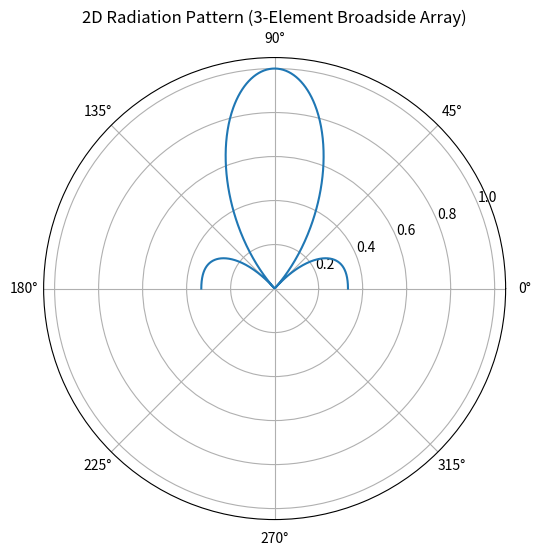

Recreate this plot in Python.
# Broadside Array Antenna (3-Element)

import numpy as np
import matplotlib.pyplot as plt

# Parameters
lam = 1
d = lam / 2
k = 2 * np.pi / lam
N = 3                 # Number of elements

# Angle range
theta = np.linspace(0, np.pi, 1000)

# Array Factor
AF = np.zeros_like(theta, dtype=complex)

for n in range(N):
    AF += np.exp(1j * n * k * d * np.cos(theta))

# Normalize
AF_mag = np.abs(AF)
AF_mag = AF_mag / np.max(AF_mag)

# Plot
plt.figure(figsize=(6, 6))

ax = plt.subplot(111, projection='polar')
ax.plot(theta, AF_mag)

ax.set_title("2D Radiation Pattern (3-Element Broadside Array)")

plt.show()
